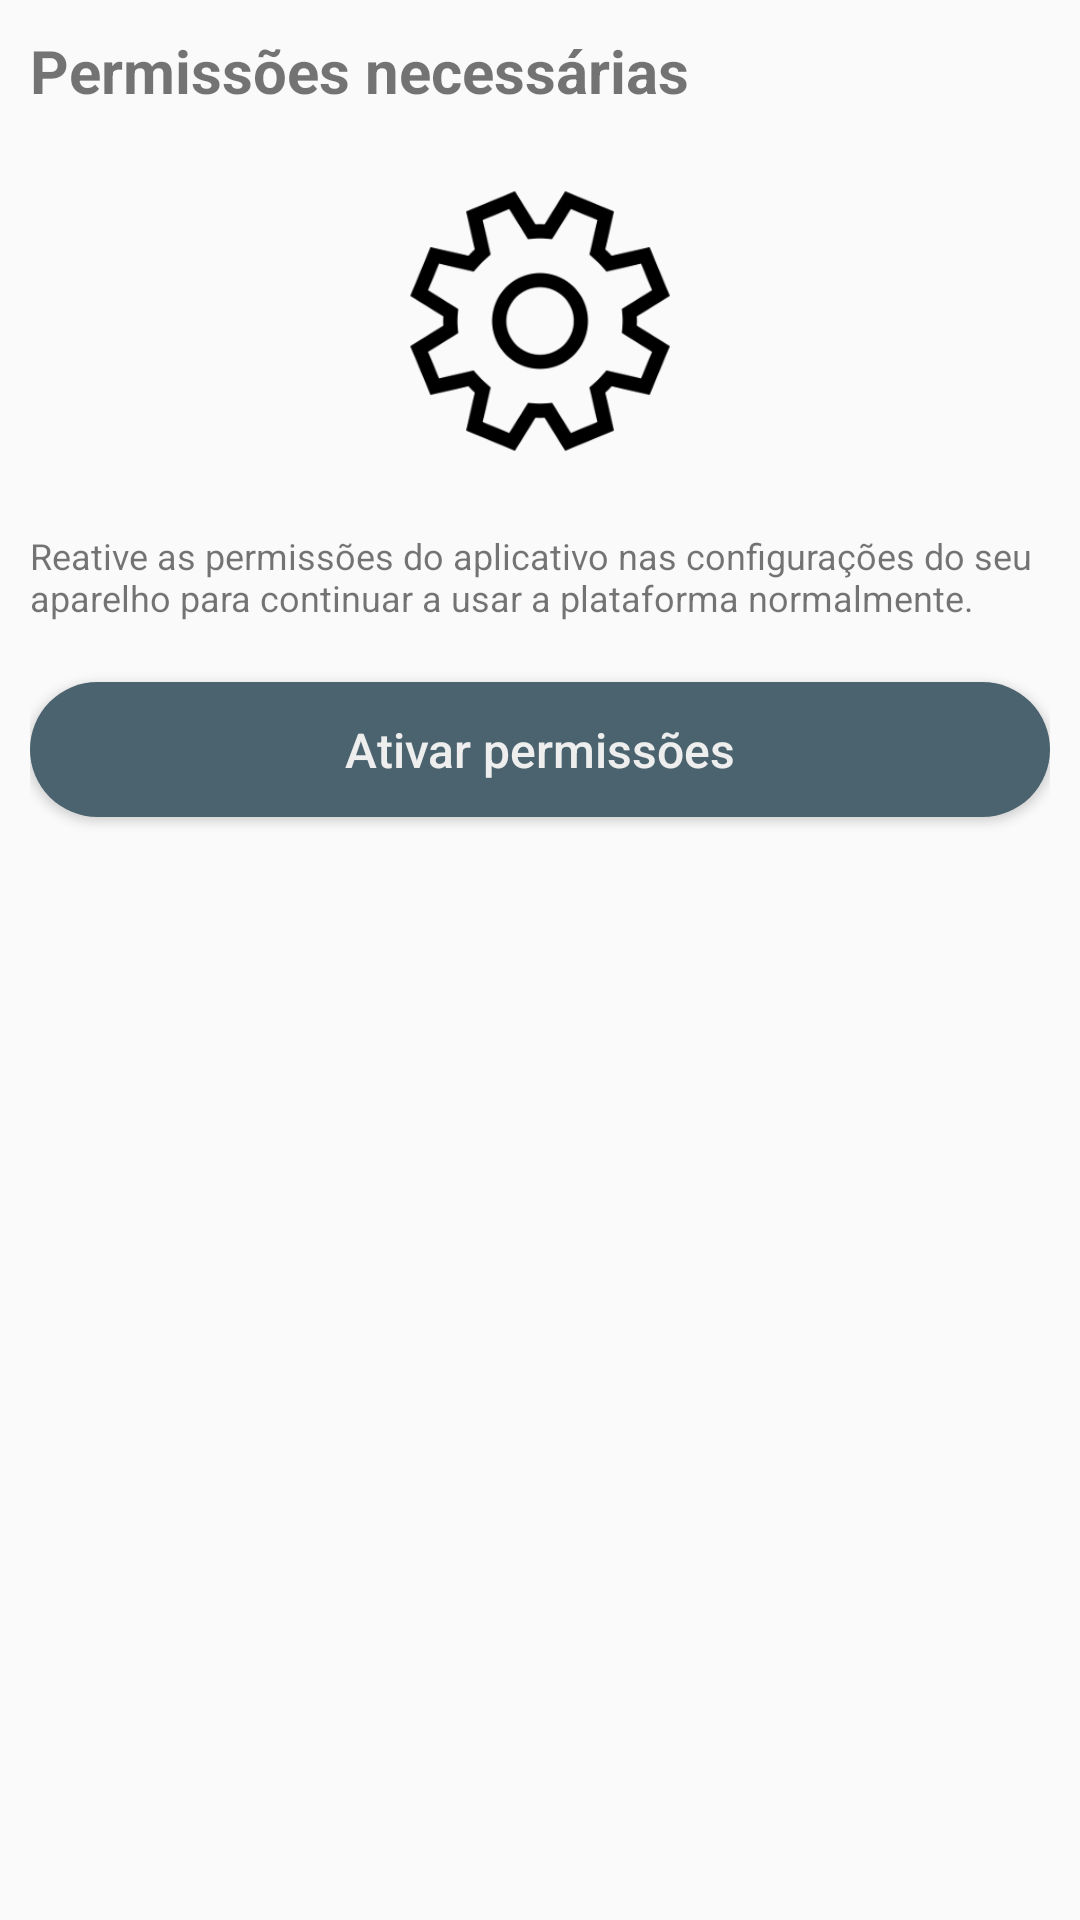

The Android layout XML behind this screen, and the referenced resources:
<!-- AndroidManifest.xml: application theme AppTheme.NoActionBar -->
<!-- res/layout/fragment_loginactivity_permissoes.xml -->
<?xml version="1.0" encoding="utf-8"?>
<ScrollView xmlns:android="http://schemas.android.com/apk/res/android"
    android:layout_width="match_parent"
    android:layout_height="match_parent"
    xmlns:app="http://schemas.android.com/apk/res-auto"
    xmlns:ms_background_color="http://schemas.android.com/tools">

    <LinearLayout
        android:layout_width="match_parent"
        android:layout_height="wrap_content"
        android:layout_margin="10dp"
        android:paddingBottom="10dp"
        android:orientation="vertical">

        <LinearLayout
            android:layout_width="match_parent"
            android:layout_height="wrap_content"
            android:orientation="vertical"
            android:layout_centerHorizontal="true">

            <TextView
                android:layout_width="wrap_content"
                android:layout_height="wrap_content"
                android:textSize="20sp"
                android:textStyle="bold"
                android:layout_marginBottom="20dp"
                android:text="Permissões necessárias"/>

            <ImageView
                android:layout_width="match_parent"
                android:layout_height="100dp"
                android:layout_marginBottom="20dp"
                android:padding="5dp"
                android:src="@drawable/icon_config"/>

            <TextView
                android:layout_width="wrap_content"
                android:layout_height="wrap_content"
                android:textSize="12sp"
                android:layout_marginBottom="20dp"
                android:text="Reative as permissões do aplicativo nas configurações do seu aparelho para continuar a usar a plataforma normalmente."/>

            <Button
                android:id="@+id/ativarPermissoes"
                android:layout_width="match_parent"
                android:layout_height="45dp"
                android:background="@drawable/background_button"
                android:textColor="@color/colorWhite"
                android:clickable="true"
                android:textAllCaps="false"
                android:textSize="16sp"
                android:layout_marginBottom="10dp"
                android:text="Ativar permissões" />

        </LinearLayout>

    </LinearLayout>

</ScrollView>
<!-- resources referenced by this layout -->
<resources>
  <color name="colorWhite">#eeeeee</color>
  <!-- drawable background_button (drawable) -->
  <selector xmlns:android="http://schemas.android.com/apk/res/android">
  
      <item android:state_pressed="true">
  
          <shape>
              <corners
                  android:radius="30dp" />
              <solid android:color="@color/colorAccent"/>
          </shape>
  
      </item>
  
      <item android:state_enabled="true">
  
          <shape>
              <corners
                  android:radius="30dp" />
              <solid android:color="@color/colorPrimaryDark"/>
          </shape>
  
      </item>
  
  </selector>
  <!-- drawable icon_config: png bitmap (drawable, 25811 bytes) -->
  <style name="AppTheme.NoActionBar">
          <item name="windowActionBar">false</item>
          <item name="windowNoTitle">true</item>
      </style>
  <color name="colorAccent">#a7c0cd</color>
  <color name="colorPrimaryDark">#4b636e</color>
</resources>
